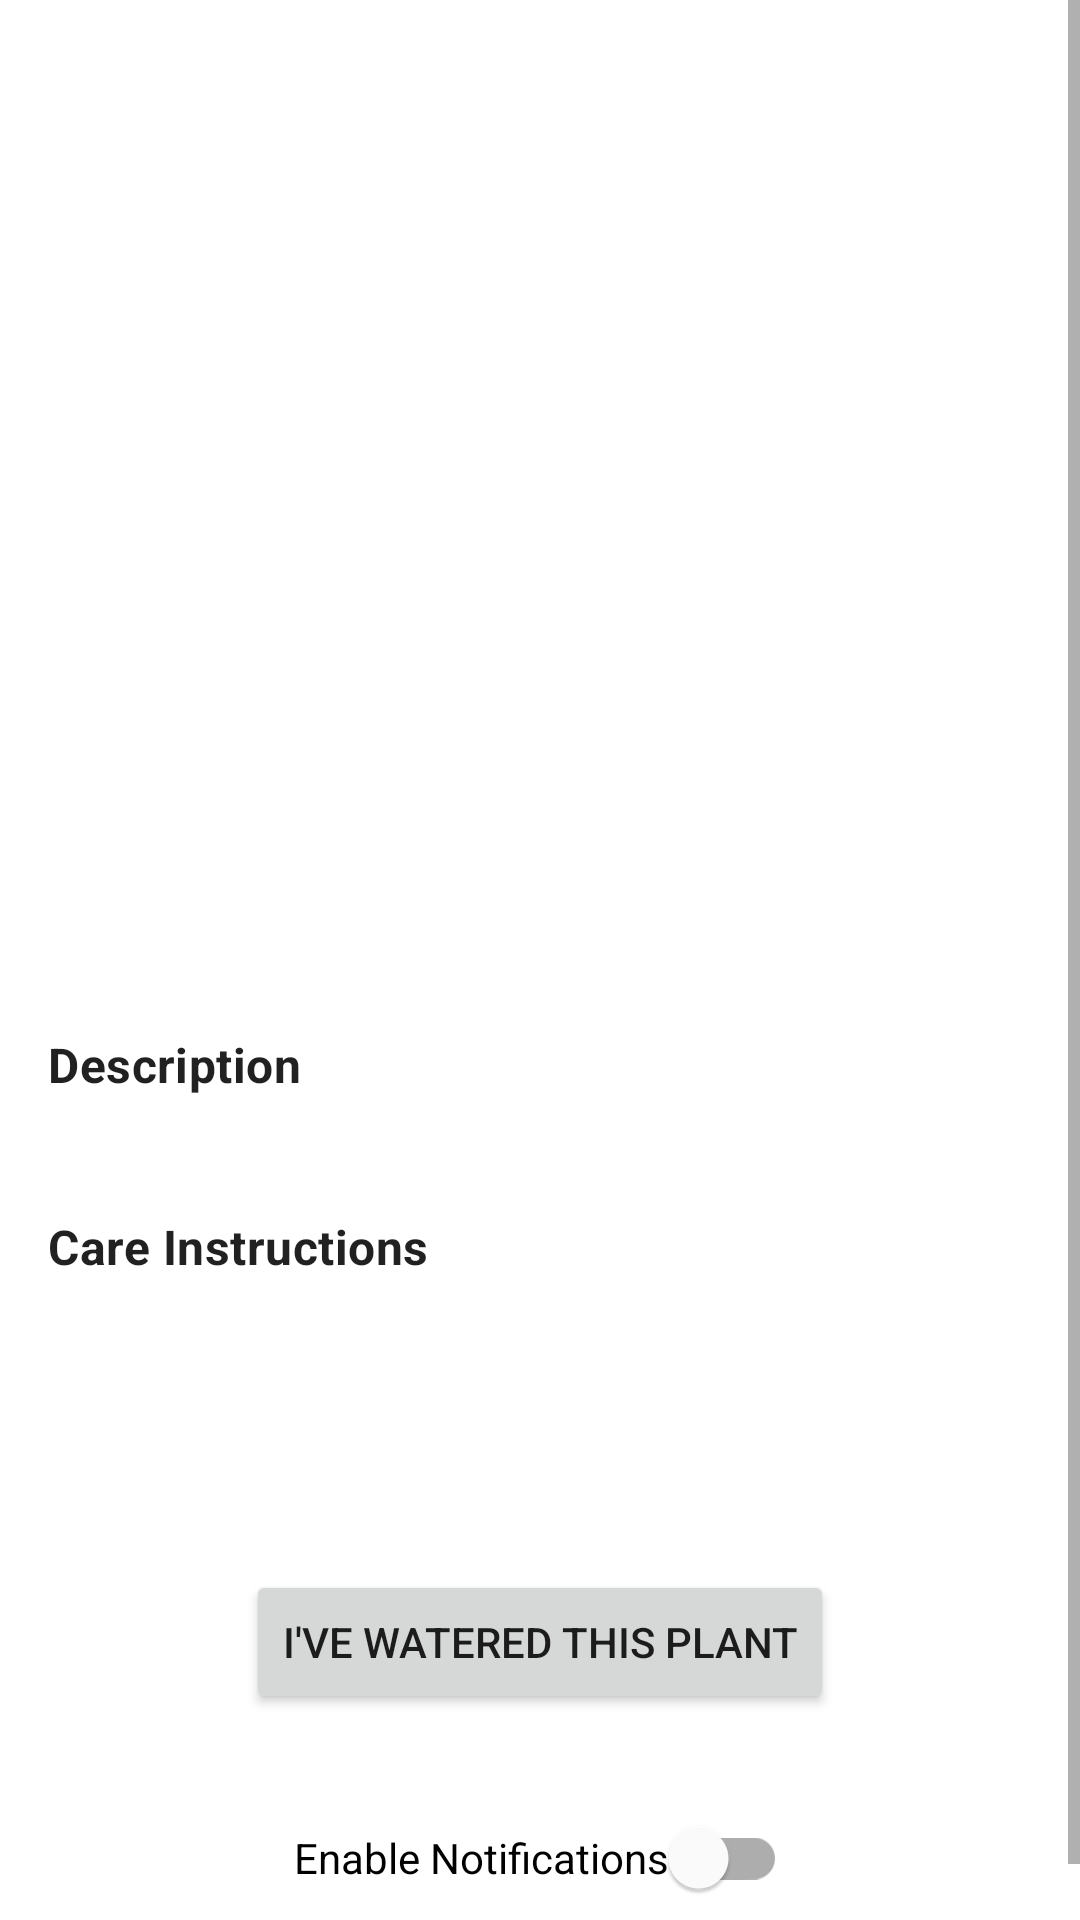

The Android layout XML behind this screen, and the referenced resources:
<!-- AndroidManifest.xml: application theme Theme.PocketBotanist -->
<!-- res/layout/fragment_plant_details.xml -->
<?xml version="1.0" encoding="utf-8"?>
<ScrollView xmlns:android="http://schemas.android.com/apk/res/android"
    xmlns:app="http://schemas.android.com/apk/res-auto"
    xmlns:tools="http://schemas.android.com/tools"
    android:layout_width="match_parent"
    android:layout_height="match_parent"
    android:background="?android:attr/colorBackground"
    tools:context=".ui.plantdetails.PlantDetailsFragment">

    <androidx.constraintlayout.widget.ConstraintLayout
        android:layout_width="match_parent"
        android:layout_height="wrap_content"
        android:paddingBottom="16dp">

        <ImageView
            android:id="@+id/ivPlantImageDetail"
            android:layout_width="0dp"
            android:layout_height="250dp"
            android:scaleType="centerCrop"
            app:layout_constraintEnd_toEndOf="parent"
            app:layout_constraintStart_toStartOf="parent"
            app:layout_constraintTop_toTopOf="parent"
            tools:src="@tools:sample/backgrounds/scenic" />

        <TextView
            android:id="@+id/tvPlantNameDetail"
            android:layout_width="0dp"
            android:layout_height="wrap_content"
            android:layout_marginHorizontal="16dp"
            android:layout_marginTop="16dp"
            android:textAppearance="@style/TextAppearance.MaterialComponents.Headline5"
            app:layout_constraintEnd_toEndOf="parent"
            app:layout_constraintStart_toStartOf="parent"
            app:layout_constraintTop_toBottomOf="@id/ivPlantImageDetail"
            tools:text="Monstera Deliciosa" />

        <TextView
            android:id="@+id/tvLatinNameDetail"
            android:layout_width="0dp"
            android:layout_height="wrap_content"
            android:layout_marginHorizontal="16dp"
            android:textAppearance="@style/TextAppearance.MaterialComponents.Body1"
            android:textStyle="italic"
            app:layout_constraintEnd_toEndOf="parent"
            app:layout_constraintStart_toStartOf="parent"
            app:layout_constraintTop_toBottomOf="@id/tvPlantNameDetail"
            tools:text="Monstera deliciosa" />

        <TextView
            android:id="@+id/tvDescriptionLabel"
            android:layout_width="wrap_content"
            android:layout_height="wrap_content"
            android:layout_marginStart="16dp"
            android:layout_marginTop="24dp"
            android:text="@string/description_label"
            android:textAppearance="@style/TextAppearance.MaterialComponents.Subtitle1"
            android:textStyle="bold"
            app:layout_constraintStart_toStartOf="parent"
            app:layout_constraintTop_toBottomOf="@id/tvLatinNameDetail" />

        <TextView
            android:id="@+id/tvDescription"
            android:layout_width="0dp"
            android:layout_height="wrap_content"
            android:layout_marginHorizontal="16dp"
            android:layout_marginTop="4dp"
            app:layout_constraintEnd_toEndOf="parent"
            app:layout_constraintStart_toStartOf="parent"
            app:layout_constraintTop_toBottomOf="@id/tvDescriptionLabel"
            tools:text="A popular houseplant with iconic, split leaves that develop with age. It is a tropical plant native to the rainforests of Central America." />

        <TextView
            android:id="@+id/tvCareLabel"
            android:layout_width="wrap_content"
            android:layout_height="wrap_content"
            android:layout_marginStart="16dp"
            android:layout_marginTop="16dp"
            android:text="@string/care_instructions_label"
            android:textAppearance="@style/TextAppearance.MaterialComponents.Subtitle1"
            android:textStyle="bold"
            app:layout_constraintStart_toStartOf="parent"
            app:layout_constraintTop_toBottomOf="@id/tvDescription" />

        <TextView
            android:id="@+id/tvWatering"
            android:layout_width="0dp"
            android:layout_height="wrap_content"
            android:layout_marginHorizontal="16dp"
            android:layout_marginTop="4dp"
            app:layout_constraintEnd_toEndOf="parent"
            app:layout_constraintStart_toStartOf="parent"
            app:layout_constraintTop_toBottomOf="@id/tvCareLabel"
            tools:text="Water every 7 days" />

        <TextView
            android:id="@+id/tvSunlight"
            android:layout_width="0dp"
            android:layout_height="wrap_content"
            android:layout_marginHorizontal="16dp"
            android:layout_marginTop="4dp"
            app:layout_constraintEnd_toEndOf="parent"
            app:layout_constraintStart_toStartOf="parent"
            app:layout_constraintTop_toBottomOf="@id/tvWatering"
            tools:text="Prefers bright, indirect light" />

        <TextView
            android:id="@+id/tvWateringCountdown"
            android:layout_width="0dp"
            android:layout_height="wrap_content"
            android:layout_marginHorizontal="16dp"
            android:layout_marginTop="16dp"
            android:textAppearance="@style/TextAppearance.MaterialComponents.Headline6"
            android:textAlignment="center"
            app:layout_constraintEnd_toEndOf="parent"
            app:layout_constraintStart_toStartOf="parent"
            app:layout_constraintTop_toBottomOf="@id/tvSunlight"
            tools:text="Next watering in 3 days" />

        <Button
            android:id="@+id/btnWaterPlant"
            android:layout_width="wrap_content"
            android:layout_height="wrap_content"
            android:layout_marginTop="8dp"
            android:text="@string/water_plant_button"
            app:layout_constraintEnd_toEndOf="parent"
            app:layout_constraintStart_toStartOf="parent"
            app:layout_constraintTop_toBottomOf="@id/tvWateringCountdown" />

        <com.google.android.material.switchmaterial.SwitchMaterial
            android:id="@+id/swMuteNotifications"
            android:layout_width="wrap_content"
            android:layout_height="wrap_content"
            android:layout_marginTop="24dp"
            android:text="@string/enable_notifications_switch"
            app:layout_constraintEnd_toEndOf="parent"
            app:layout_constraintStart_toStartOf="parent"
            app:layout_constraintTop_toBottomOf="@id/btnWaterPlant" />

    </androidx.constraintlayout.widget.ConstraintLayout>
</ScrollView>
<!-- resources referenced by this layout -->
<resources>
  <string name="care_instructions_label">Care Instructions</string>
  <string name="description_label">Description</string>
  <string name="enable_notifications_switch">Enable Notifications</string>
  <string name="water_plant_button">I\'ve Watered This Plant</string>
  <style name="Theme.PocketBotanist" parent="Theme.MaterialComponents.DayNight.DarkActionBar">
          
          <item name="colorPrimary">@color/purple_500</item>
          <item name="colorPrimaryVariant">@color/purple_700</item>
          <item name="colorOnPrimary">@color/white</item>
          
          <item name="colorSecondary">@color/teal_200</item>
          <item name="colorSecondaryVariant">@color/teal_700</item>
          <item name="colorOnSecondary">@color/black</item>
          
          <item name="android:statusBarColor">?attr/colorPrimaryVariant</item>
          <item name="android:windowBackground">@color/white</item>
          
      </style>
  <!-- not gathered from this repository: default colours our renderer supplied (Android Studio template values) -->
  <color name="purple_500">#FF6200EE</color>
  <color name="purple_700">#FF3700B3</color>
  <color name="teal_200">#FF03DAC5</color>
  <color name="teal_700">#FF018786</color>
  <color name="black">#FF000000</color>
  <color name="white">#FFFFFFFF</color>
</resources>
